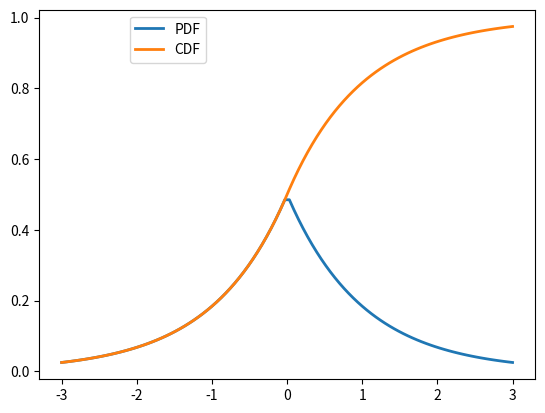

Here is the Python script that generated this plot:
import matplotlib as mpl
mpl.use('svg')
import matplotlib.pyplot as plt
import matplotlib.mlab as mlab
from scipy import special as sps
from scipy.stats import laplace as l
import numpy as np
import math

#def normcdf(x):
#	return 0.5*(1+sps.erf(x/math.sqrt(2)))

x = np.linspace(-3,3,100)

plt.plot(x, l.pdf(x), linewidth=2.0, label='PDF')
plt.plot(x, l.cdf(x), linewidth=2.0, label='CDF')

#plt.plot(x, stats.laplace(x), linewidth=2.0, label='PDF')
#plt.plot(x, mlab.normpdf(x,0,1), linewidth=2.0, label='normal PDF')
#plt.plot(x, normcdf(x), linewidth=2.0, label='normal CDF')
plt.legend(bbox_to_anchor=(.35,1))
plt.savefig('cdf.svg', bbox_inches='tight')

